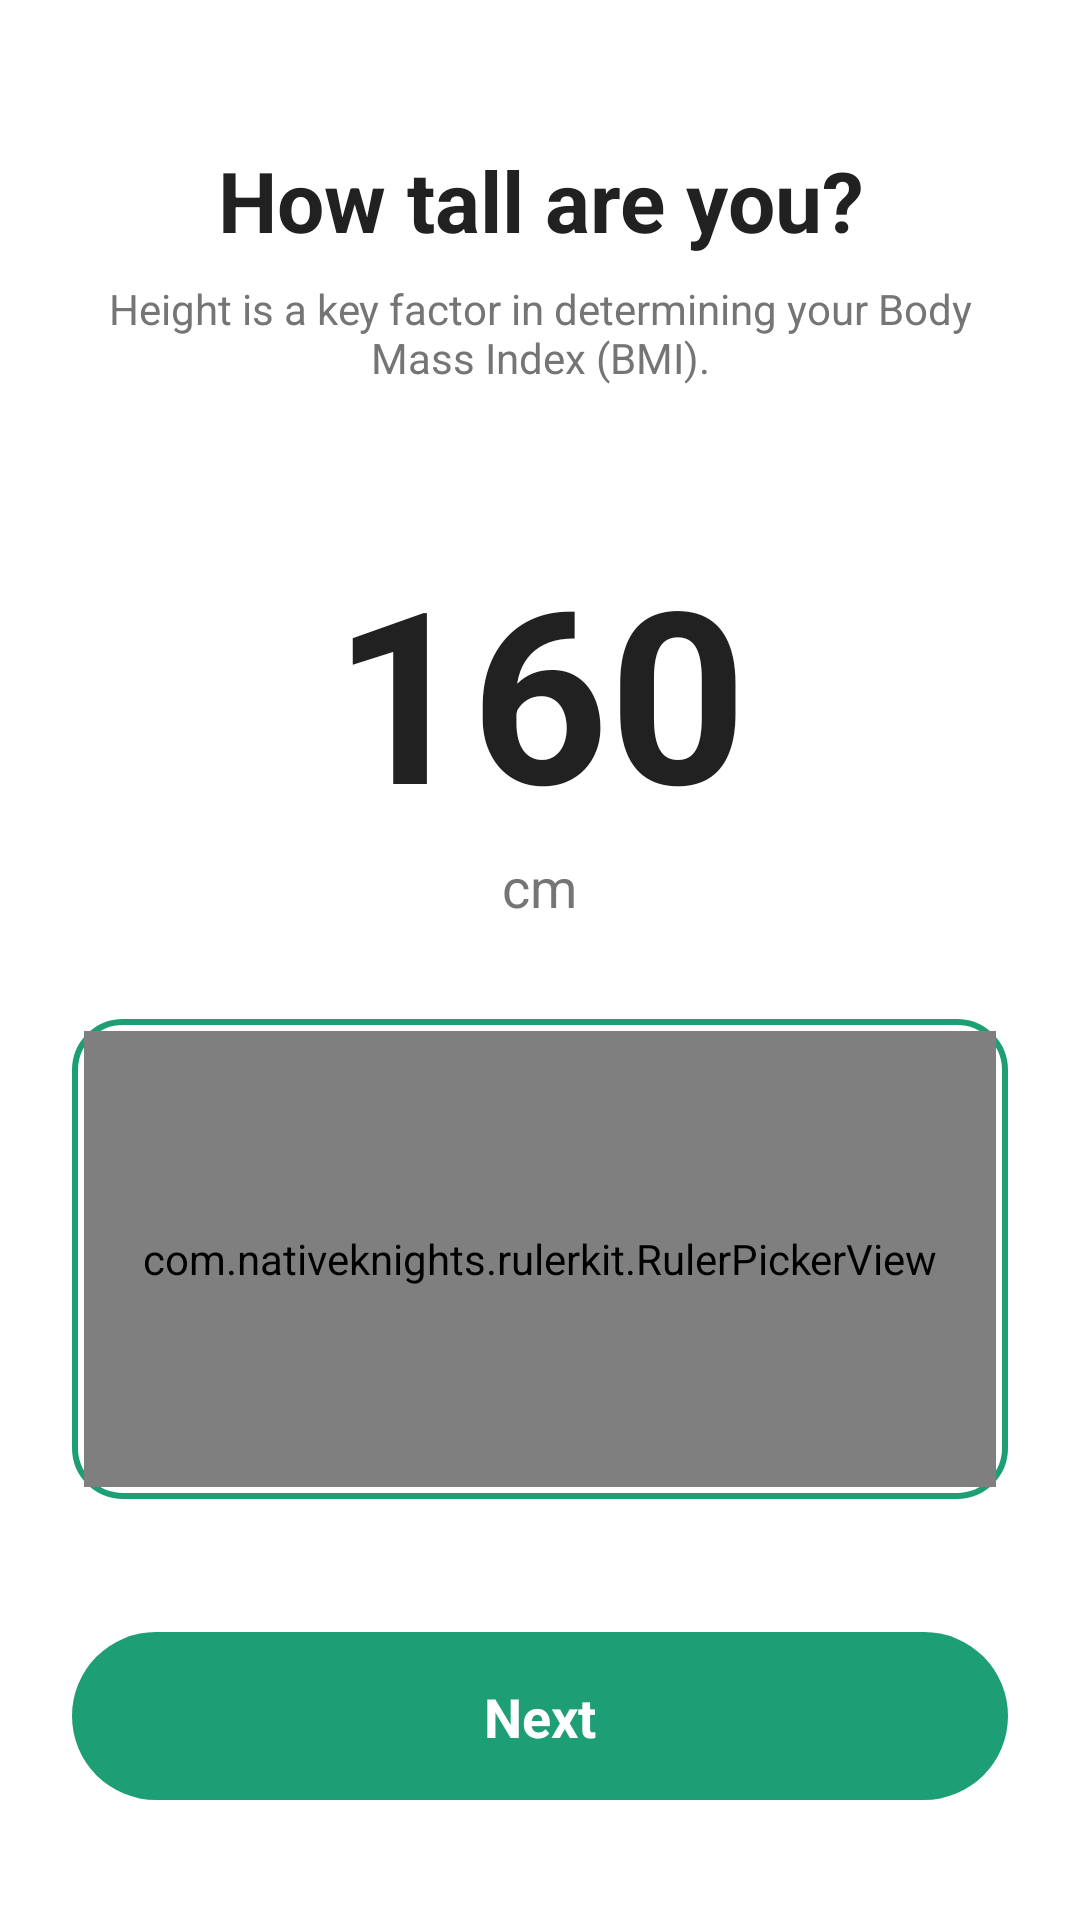

The Android layout XML behind this screen, and the referenced resources:
<!-- AndroidManifest.xml: application theme Theme.SmartBite -->
<!-- res/layout/fragment_onboarding_height.xml -->
<?xml version="1.0" encoding="utf-8"?>
<androidx.constraintlayout.widget.ConstraintLayout
    xmlns:android="http://schemas.android.com/apk/res/android"
    xmlns:app="http://schemas.android.com/apk/res-auto"
    android:layout_width="match_parent"
    android:layout_height="match_parent"
    android:background="@color/white"
    android:padding="24dp">

    <TextView
        android:id="@+id/tv_title"
        android:layout_width="match_parent"
        android:layout_height="wrap_content"
        android:layout_marginTop="24dp"
        android:gravity="center"
        android:text="@string/onboarding_height_title"
        android:textColor="@color/text_primary"
        android:textSize="28sp"
        android:textStyle="bold"
        app:layout_constraintTop_toTopOf="parent" />

    <TextView
        android:id="@+id/tv_subtitle"
        android:layout_width="match_parent"
        android:layout_height="wrap_content"
        android:layout_marginTop="8dp"
        android:gravity="center"
        android:text="@string/onboarding_height_subtitle"
        android:textColor="@color/text_secondary"
        android:textSize="14sp"
        app:layout_constraintTop_toBottomOf="@id/tv_title" />

    <LinearLayout
        android:id="@+id/ll_selected_value"
        android:layout_width="wrap_content"
        android:layout_height="wrap_content"
        android:layout_marginTop="48dp"
        android:gravity="center"
        android:orientation="vertical"
        app:layout_constraintEnd_toEndOf="parent"
        app:layout_constraintStart_toStartOf="parent"
        app:layout_constraintTop_toBottomOf="@id/tv_subtitle">

        <TextView
            android:id="@+id/tv_height_value"
            android:layout_width="wrap_content"
            android:layout_height="wrap_content"
            android:text="160"
            android:textColor="@color/text_primary"
            android:textSize="80sp"
            android:textStyle="bold" />

        <TextView
            android:layout_width="wrap_content"
            android:layout_height="wrap_content"
            android:text="cm"
            android:textColor="@color/text_secondary"
            android:textSize="18sp" />
    </LinearLayout>

    <FrameLayout
        android:id="@+id/cv_ruler_container"
        android:layout_width="match_parent"
        android:layout_height="160dp"
        android:layout_marginTop="32dp"
        android:padding="4dp"
        android:background="@drawable/bg_ruler_card"
        app:layout_constraintTop_toBottomOf="@id/ll_selected_value">

        <com.nativeknights.rulerkit.RulerPickerView
            android:id="@+id/heightRulerPicker"
            android:layout_width="match_parent"
            android:layout_height="match_parent"
            app:rulerInputType="height"
            app:rulerUnit="cm"
            app:rulerInitialValue="160"
            app:rulerMinValue="100"
            app:rulerMaxValue="250"
            app:indicatorType="line"
            app:indicatorColor="@color/brand_green"
            app:indicatorWidth="6dp"
            app:tickSpacing="18dp"
            app:showValueLabel="false" />

    </FrameLayout>

    <androidx.constraintlayout.widget.ConstraintLayout
        android:id="@+id/btn_next"
        android:layout_width="match_parent"
        android:layout_height="56dp"
        android:layout_marginBottom="16dp"
        android:background="@drawable/onboarding_button_bg"
        android:clickable="true"
        android:focusable="true"
        app:layout_constraintBottom_toBottomOf="parent">

        <TextView
            android:layout_width="wrap_content"
            android:layout_height="wrap_content"
            android:text="@string/onboarding_next"
            android:textColor="@color/white"
            android:textSize="18sp"
            android:textStyle="bold"
            app:layout_constraintBottom_toBottomOf="parent"
            app:layout_constraintEnd_toEndOf="parent"
            app:layout_constraintStart_toStartOf="parent"
            app:layout_constraintTop_toTopOf="parent" />

    </androidx.constraintlayout.widget.ConstraintLayout>

</androidx.constraintlayout.widget.ConstraintLayout>
<!-- resources referenced by this layout -->
<resources>
  <color name="brand_green">#1D9E75</color>
  <color name="text_primary">#212121</color>
  <color name="text_secondary">#757575</color>
  <color name="white">#FFFFFFFF</color>
  <!-- drawable bg_ruler_card (drawable) -->
  <?xml version="1.0" encoding="utf-8"?>
  <shape xmlns:android="http://schemas.android.com/apk/res/android"
      android:shape="rectangle">
      <solid android:color="@color/white" />
      <stroke android:width="2dp" android:color="@color/brand_green" />
      <corners android:radius="16dp" />
  </shape>
  <!-- drawable onboarding_button_bg (drawable) -->
  <?xml version="1.0" encoding="utf-8"?>
  <ripple xmlns:android="http://schemas.android.com/apk/res/android"
      android:color="#40FFFFFF">
      <item>
          <shape android:shape="rectangle">
              <solid android:color="@color/brand_green" />
              <corners android:radius="100dp" />
          </shape>
      </item>
  </ripple>
  <string name="onboarding_height_subtitle">Height is a key factor in determining your Body Mass Index (BMI).</string>
  <string name="onboarding_height_title">How tall are you?</string>
  <string name="onboarding_next">Next</string>
  <style name="Theme.SmartBite" parent="Theme.Material3.DayNight.NoActionBar">
          
          <item name="colorPrimary">@color/purple_500</item>
          <item name="colorOnPrimary">@color/white</item>
          
          <item name="colorSecondary">@color/teal_200</item>
          <item name="colorOnSecondary">@color/black</item>
          
          <item name="colorSecondaryContainer">@color/nav_glow_green</item>
          <item name="colorOnSecondaryContainer">@color/nav_active_green</item>
          
          <item name="android:statusBarColor">@android:color/transparent</item>
          <item name="android:navigationBarColor">@android:color/transparent</item>
          <item name="android:windowLayoutInDisplayCutoutMode" tools:targetApi="o_mr1">shortEdges</item>
          
      </style>
  <color name="purple_500">#3F7E03</color>
  <color name="teal_200">#FF03DAC5</color>
  <color name="black">#FF000000</color>
  <color name="nav_glow_green">#1A34A853</color>
  <color name="nav_active_green">#34A853</color>
</resources>
